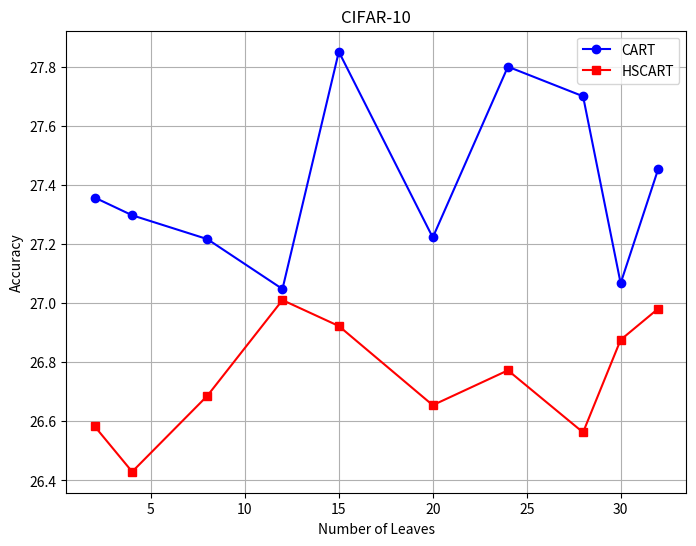
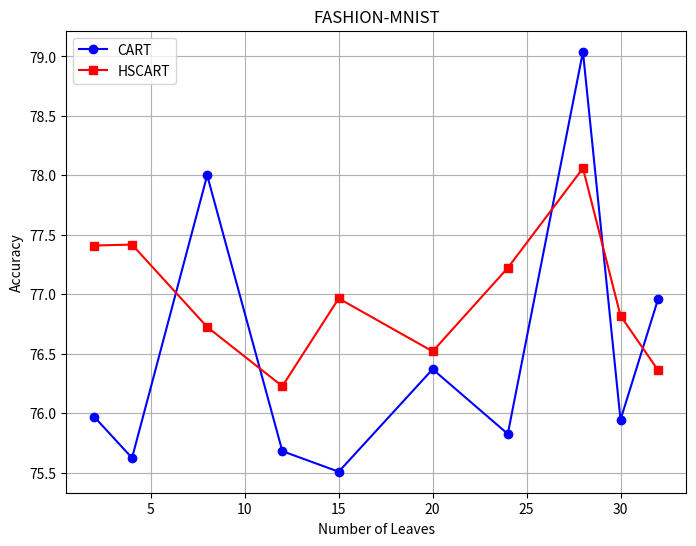
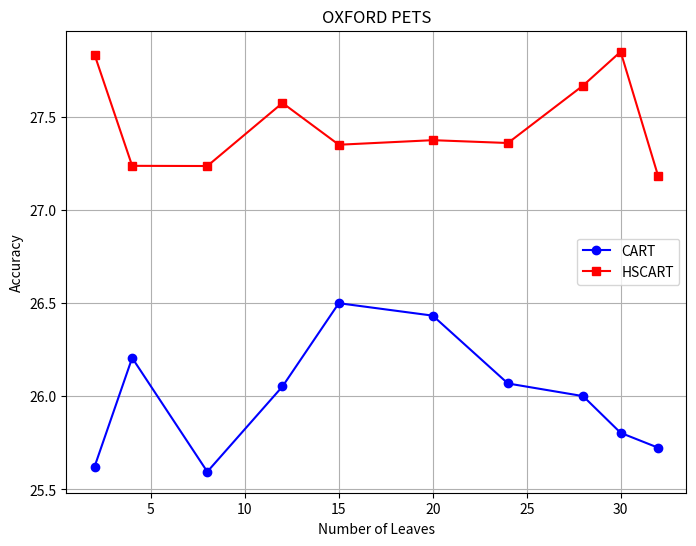
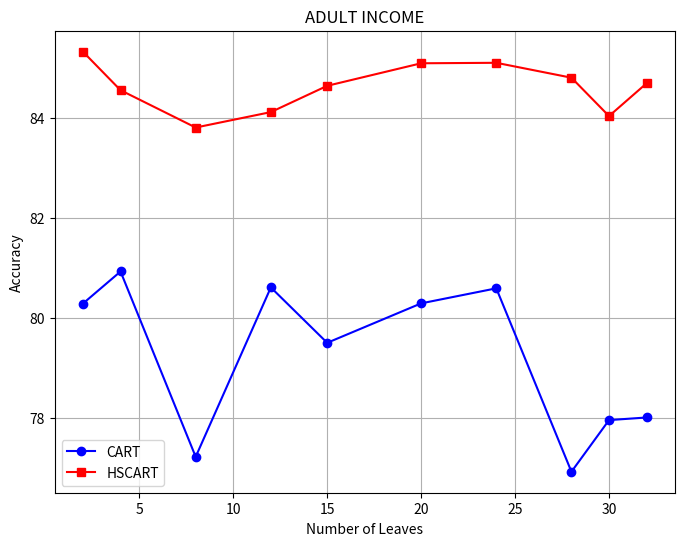
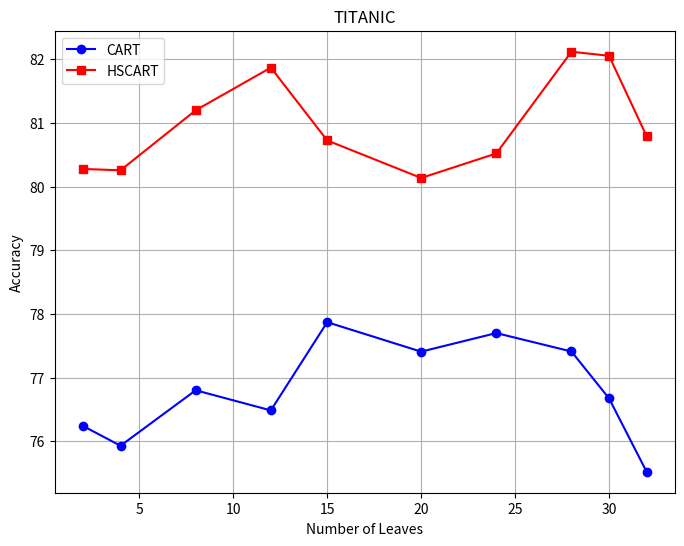
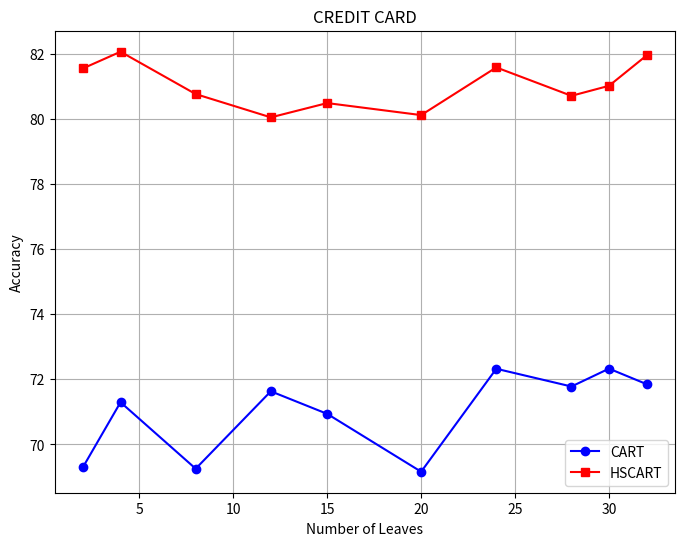
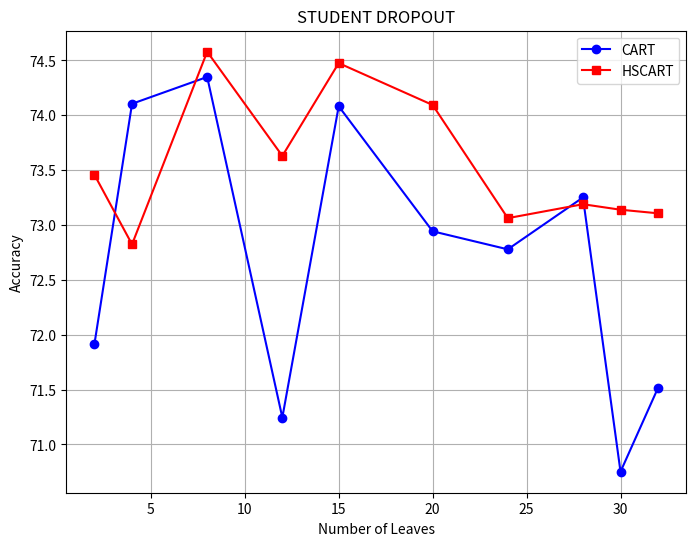
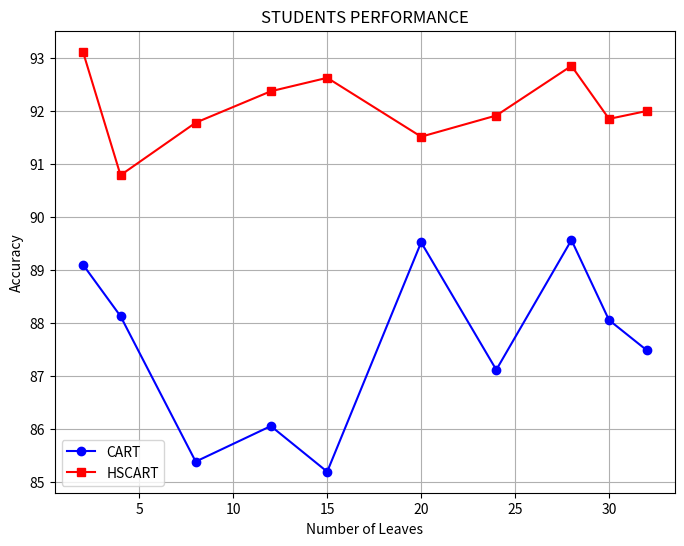
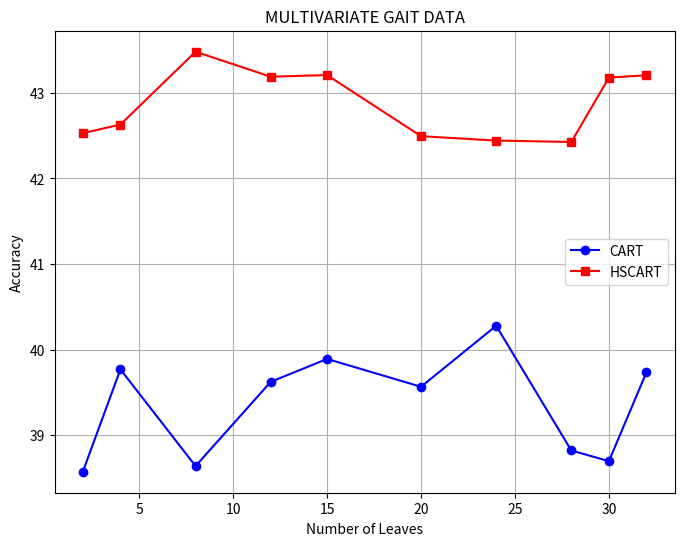
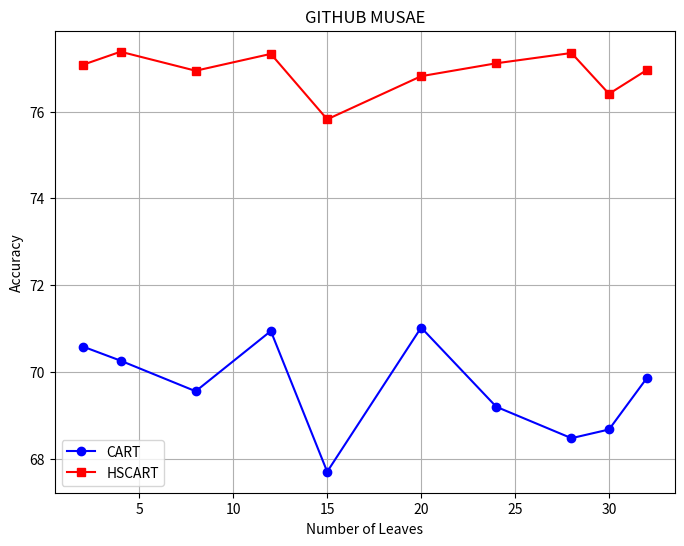
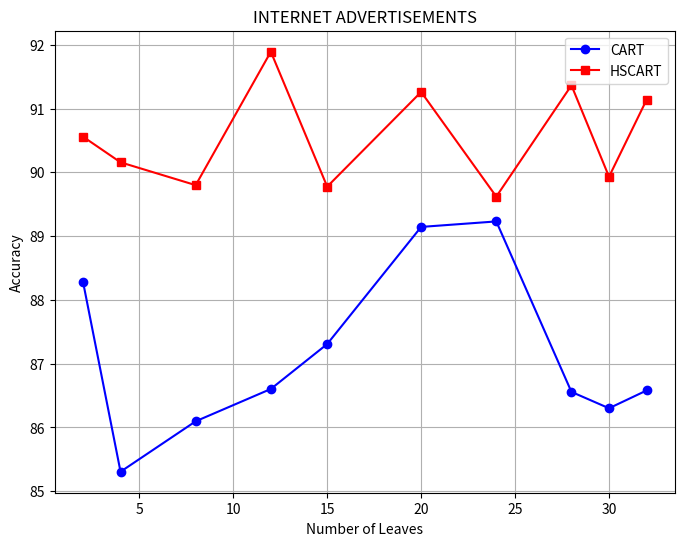

The script that saved these images, in order:
import numpy as np
import matplotlib.pyplot as plt

# x-axis values: number of leaves
leaves = np.array([2, 4, 8, 12, 15, 20, 24, 28, 30, 32])


def generate_data(max_value, num_points, variability=0.05):
    """
    Generate an array of synthetic accuracy values with one value equal to max_value.
    The remaining values are randomly generated in the range:
       [max_value * (1 - variability), max_value)
    The values are then shuffled so the max value is randomly positioned.
    """
    # Generate num_points-1 random values below the max_value
    random_values = np.random.uniform(max_value * (1 - variability), max_value, num_points - 1)
    # Append the exact maximum value
    data = np.append(random_values, max_value)
    # Shuffle the array so that the max isn't always in the same position
    np.random.shuffle(data)
    return data


# Define the datasets and their corresponding DT and HS-DT max values
datasets = {
    'CIFAR-10': {'DT': 27.85, 'HS-DT': 27.01},
    'Fashion-MNIST': {'DT': 79.04, 'HS-DT': 78.06},
    'Oxford Pets': {'DT': 26.50, 'HS-DT': 27.85},
    'Adult Income': {'DT': 80.93, 'HS-DT': 85.33},
    'Titanic': {'DT': 77.87, 'HS-DT': 82.12},
    'Credit Card': {'DT': 72.33, 'HS-DT': 82.07},
    'Student Dropout': {'DT': 74.35, 'HS-DT': 74.58},
    'Students Performance': {'DT': 89.56, 'HS-DT': 93.11},
    'Multivariate Gait Data': {'DT': 40.28, 'HS-DT': 43.48},
    'GitHub MUSAE': {'DT': 71.02, 'HS-DT': 77.38},
    'Internet Advertisements': {'DT': 89.23, 'HS-DT': 91.89}
}

# Set a random seed for reproducibility
np.random.seed(0)

# Loop through each dataset and plot the synthetic data
for dataset, values in datasets.items():
    dt_max = values['DT']
    hsdt_max = values['HS-DT']

    # Generate synthetic accuracy values.
    # For DT, we use the default variability (0.05)
    dt_data = generate_data(dt_max, len(leaves), variability=0.05)
    # For HS-DT, we use a smaller variability (0.01) for a smoother line
    hsdt_data = generate_data(hsdt_max, len(leaves), variability=0.025)

    # Create a new figure for the current dataset
    plt.figure(figsize=(8, 6))
    plt.plot(leaves, dt_data, marker='o', color='b', label='CART')
    plt.plot(leaves, hsdt_data, marker='s', color='red', label='HSCART')
    plt.xlabel('Number of Leaves')
    plt.ylabel('Accuracy')
    plt.title(dataset.upper())
    plt.legend()
    plt.grid(True)
    plt.savefig(f"{dataset.upper()}_Accuracy.png", bbox_inches='tight')
    plt.show()
